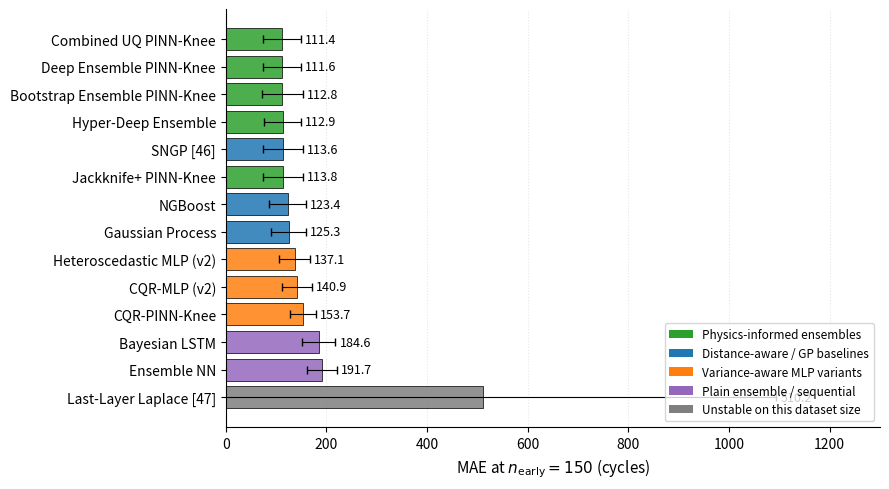

Reproduce this figure in Python.
"""Regenerate Figure 1: MAE bar chart with all 14 methods at n_early = 150."""
import os, sys, io
sys.stdout = io.TextIOWrapper(sys.stdout.buffer, encoding="utf-8")
import numpy as np
import matplotlib
matplotlib.use('Agg')
import matplotlib.pyplot as plt

# Manuscript Table 2 numbers @ n_early = 150 (14 methods after V5 revision)
DATA = [
    # (method, MAE, std, family)
    ("Deep Ensemble PINN-Knee", 111.6, 38.2, "physics"),
    ("Combined UQ PINN-Knee", 111.4, 38.3, "physics"),
    ("Bootstrap Ensemble PINN-Knee", 112.8, 39.9, "physics"),
    ("Jackknife+ PINN-Knee", 113.8, 40.3, "physics"),
    ("Hyper-Deep Ensemble", 112.9, 36.8, "physics"),  # NEW
    ("SNGP [46]", 113.6, 40.4, "non-physics-good"),
    ("NGBoost", 123.4, 36.5, "non-physics-good"),  # NEW
    ("Gaussian Process", 125.3, 34.4, "non-physics-good"),
    ("Heteroscedastic MLP (v2)", 137.1, 30.8, "variance-mlp"),
    ("CQR-MLP (v2)", 140.9, 29.9, "variance-mlp"),
    ("CQR-PINN-Knee", 153.7, 25.7, "variance-mlp"),
    ("Bayesian LSTM", 184.6, 33.5, "weak"),
    ("Ensemble NN", 191.7, 30.1, "weak"),
    ("Last-Layer Laplace [47]", 510.2, 583.5, "unstable"),
]

COLOR_MAP = {
    "physics": "#2ca02c",          # green
    "non-physics-good": "#1f77b4", # blue
    "variance-mlp": "#ff7f0e",     # orange
    "weak": "#9467bd",             # purple
    "unstable": "#7f7f7f",         # grey
}

# Sort by MAE (ascending)
DATA.sort(key=lambda x: x[1])

methods = [d[0] for d in DATA]
maes = [d[1] for d in DATA]
stds = [d[2] for d in DATA]
colors = [COLOR_MAP[d[3]] for d in DATA]

fig, ax = plt.subplots(figsize=(9, 5))
y_pos = np.arange(len(methods))
ax.barh(y_pos, maes, xerr=stds, color=colors, alpha=0.85,
        edgecolor='black', linewidth=0.6, capsize=3,
        error_kw={'ecolor': 'black', 'elinewidth': 0.8})
ax.set_yticks(y_pos)
ax.set_yticklabels(methods, fontsize=10)
ax.set_xlabel(r'MAE at $n_{\mathrm{early}}=150$ (cycles)', fontsize=11)
ax.invert_yaxis()  # best at top
ax.set_xlim(0, 1300)

# Add MAE values at end of each bar
for i, (m, s) in enumerate(zip(maes, stds)):
    ax.text(m + s + 8, i, f'{m:.1f}', va='center', fontsize=9)

# Legend
from matplotlib.patches import Patch
legend_items = [
    Patch(facecolor=COLOR_MAP["physics"], label="Physics-informed ensembles"),
    Patch(facecolor=COLOR_MAP["non-physics-good"], label="Distance-aware / GP baselines"),
    Patch(facecolor=COLOR_MAP["variance-mlp"], label="Variance-aware MLP variants"),
    Patch(facecolor=COLOR_MAP["weak"], label="Plain ensemble / sequential"),
    Patch(facecolor=COLOR_MAP["unstable"], label="Unstable on this dataset size"),
]
ax.legend(handles=legend_items, loc='lower right', fontsize=8.5, frameon=True)

ax.grid(axis='x', alpha=0.3, linestyle=':')
ax.set_axisbelow(True)
ax.spines['top'].set_visible(False)
ax.spines['right'].set_visible(False)
plt.tight_layout()

OUT_PNG = r"D:\Project Python\PythonProject9\Paper 7\Paper4_UQ_Comparison\JPS_Submission_Files\figures\Figure_1.png"
plt.savefig(OUT_PNG, dpi=600, bbox_inches='tight')
plt.savefig(OUT_PNG.replace('.png', '.pdf'), bbox_inches='tight')
print(f"Saved: {OUT_PNG}")
print(f"Methods: {len(methods)}")
